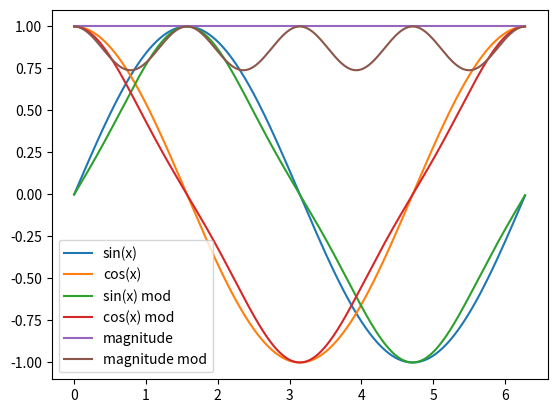
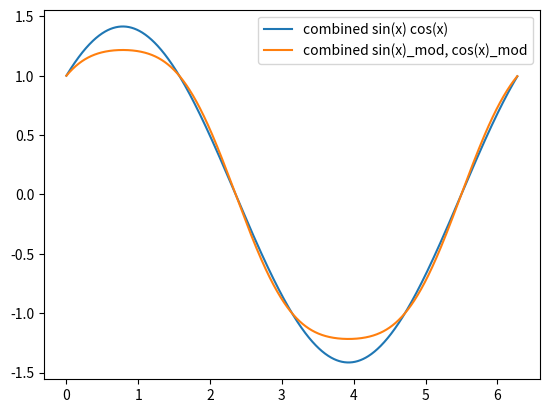
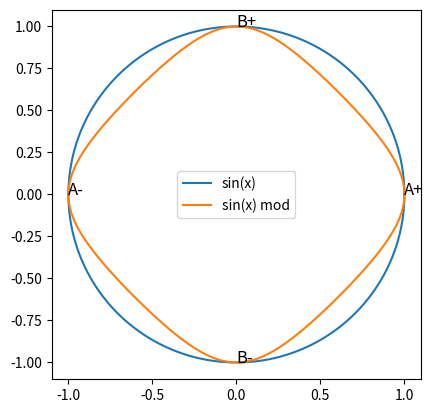
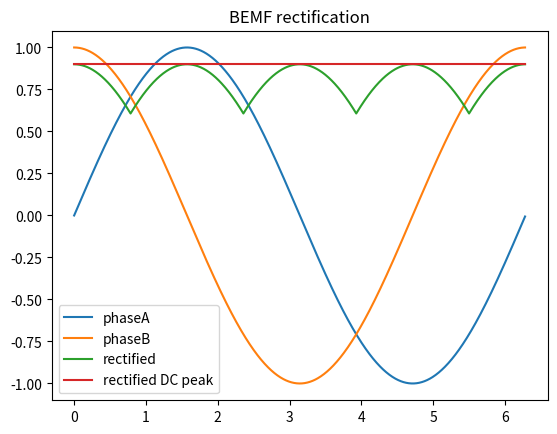

These figures' Python source, in order: (Note: this script raises an exception after producing the figures.)
import numpy as np
import matplotlib.pyplot as plt

# %% setup sine table
SINE_MAX = 32768
SINE_STEPS = 1024
x = np.arange(0, SINE_STEPS) /1024*2*np.pi

y_sin = np.sin(x)
y_cos = np.cos(x)

#alternative commutations
#circular
y_circle_cos=((np.pi/2)**2-(x)**2)**.5 / np.pi*2
y_circle_sin=((np.pi/2)**2-(x-np.pi/2)**2)**.5 / np.pi*2

# triangle
A = 2
P = np.pi
y_line_sin = abs((x-P/2) % (2*P) - P) / P * 2 - 1
y_line_cos = abs(x % (2*P) - P) / P * 2 - 1 

# %% sine profiling - subtract third harmonic
a = .07 # 7%
y_sin_mod = (1-a)*y_sin - a*np.sin(3*x)
y_cos_mod = (1-a)*y_cos + a*np.cos(3*x)

# we want y_sin_mod to be in the range [-1, 1] (in order not to overflow and have good control)
# we also want y_sin_mod to not change direction before crossing zero
# in general both will be satisfied if the gradient of the y_sin_mod is the same as the gradient of the y_sin, we are good
# Their sign will be the same if their product is positive
# d/dx((1-a)sin(x) - a*sin(3x)) * d/dx(sin(x)) > 0
# ((1-a)cos(x) - 3acos(3x)) * cos(x) > 0,  let's use triple-angle trigonometric identity
# ((1-a)cos(x) - 3a(4cos³(x) - 3cos(x)))cos(x) > 0.  let's divide by cos^2(x)
# 1-a -3a(4cos²(x) -3) > 0
# 1 + 8a -12acos²(x) > 0, let's consider two peaks of cos²(x)
# Case 1:  cos²(x)=1
# 1 + 8a - 12a*1 > 0
# -4a > -1
# a < 1/4
#Case 2: cos²(x) = 0
# 1 + 8a > 0
# a > -1/8
# Result:  -1/8 < a < 1/4
#  Since 1/4 is very aggresive, let's keep the bound between -1/8 < a < 1/8

# a4950_comp_sin = np.interp(abs(y_sin*3.3), [0, 1, 2.5, 5],[(8.0 + 10.0)/2, (8.0 + 10.0)/2, (9.0 + 10.0)/2, (9.5+10.5)/2])  / np.interp(3.3, [0, 1, 2.5, 5],[(8.0 + 10.0)/2, (8.0 + 10.0)/2, (9.0 + 10.0)/2, (9.5+10.5)/2]) #accounts for A4950 nonlinearity based on datasheet - it's miniscule though
# a4950_comp_cos = np.interp(abs(y_cos_exp*3.3), [0, 1, 2.5, 5],[(8.0 + 10.0)/2, (8.0 + 10.0)/2, (9.0 + 10.0)/2, (9.5+10.5)/2])  / np.interp(3.3, [0, 1, 2.5, 5],[(8.0 + 10.0)/2, (8.0 + 10.0)/2, (9.0 + 10.0)/2, (9.5+10.5)/2]) #accounts for A4950 nonlinearity


#plot
plt.plot(x, y_sin)
plt.plot(x, y_cos)
plt.plot(x, y_sin_mod)
plt.plot(x, y_cos_mod)
# plt.plot(x, y_circle_sin)
# plt.plot(x, y_circle_cos)
# plt.plot(x, y_line_sin)
# plt.plot(x, y_line_cos)

#phasor plot
plt.plot(x, (y_sin)**2+(y_cos)**2)
plt.plot(x, y_sin_mod**2+y_cos_mod**2)
plt.legend(['sin(x)', 'cos(x)', 'sin(x) mod', 'cos(x) mod', 'magnitude', 'magnitude mod'])
plt.show()

#max phase voltage
plt.plot(x, y_sin + y_cos)
plt.plot(x, y_sin_mod + y_cos_mod)
plt.legend(['combined sin(x) cos(x)', 'combined sin(x)_mod, cos(x)_mod'])
plt.show()
print("Max: " + str(max(y_sin + y_cos)))
print("Max modded: " + str(max(y_sin_mod + y_cos_mod)))

#torque circle
plt.plot((y_sin),(y_cos))
# plt.plot((y_sin_mod*a4950_comp_sin),(y_cos_mod*a4950_comp_cos))
plt.plot(y_sin_mod, y_cos_mod)
# plt.plot(y_line_sin, y_line_cos)
plt.legend(['sin(x)', 'sin(x) mod'])
plt.gca().set_aspect('equal')
plt.annotate('A+', (1, 0), fontsize=12)
plt.annotate('B+', (0, 1), fontsize=12)
plt.annotate('B-', (0, -1), fontsize=12)
plt.annotate('A-', (-1, 0), fontsize=12)
plt.show()


# BEMF rectification when nackdriving the motor
Vfwd = 0.1 #mosfets intrinsic body diode voltage drop at no load
plt.title("BEMF rectification")
plt.plot(x, y_sin)
plt.plot(x, y_cos)
rectified = np.maximum(abs(y_sin)-Vfwd, abs(y_cos)-Vfwd)
plt.plot(x, rectified)
#under no load, it we will see peak stored in a capacitor, not average
rectified_peak = x*0+max(rectified)
plt.plot(x, rectified_peak)

# Assuming perfect sine wave, average can be calculated by first integrating sin(x) between [pi/2,3/4pi]. The result is sqrt(2). 
# Then to get average is sqrt(2)/(3/4pi-pi/2) = 2sqrt(2)/pi. 
# But since we have a voltage drop, we reduce the integral as follows:
# 2*(sqrt(2)-0.15*(pi/2))/pi = 0.75
# rectified_avg = 2*(np.sqrt(2)-Vfwd*(np.pi/2))/np.pi  
# plt.plot(x, x*0+rectified_avg)
plt.legend(['phaseA', 'phaseB','rectified', 'rectified DC peak'])
plt.show



# %% scaling and formating to copy to c code
y_sin_int = (y_sin * (SINE_MAX-1)).round().astype(np.int16)
# y_sin_int_comp = y_sin_int * a4950_comp_sin

#print
with np.printoptions(threshold=SINE_STEPS):
	print(np.array2string(y_sin_int, separator=","))

#Update the C file
import re
with open("sine.c", "r") as file:
    c_file_content = file.read()

# Replace the content between the curly brackets of sineTable
formatted_sine_table = ""
for idx, value in enumerate(y_sin_int):
    formatted_sine_table += f"{value:>6},"
    if (idx + 1) % 16 == 0:
        formatted_sine_table = formatted_sine_table.rstrip(", ") + ",\n"
formatted_sine_table = formatted_sine_table.rstrip(",\n")
c_file_content = re.sub(r"\{(.*?)\}", "{\n" + formatted_sine_table + "\n}", c_file_content, count=1, flags=re.MULTILINE | re.DOTALL)

# Write the updated C file
with open("sine.c", "w") as file:
    file.write(c_file_content)

print("sine.c has been updated with the sine table values.")
